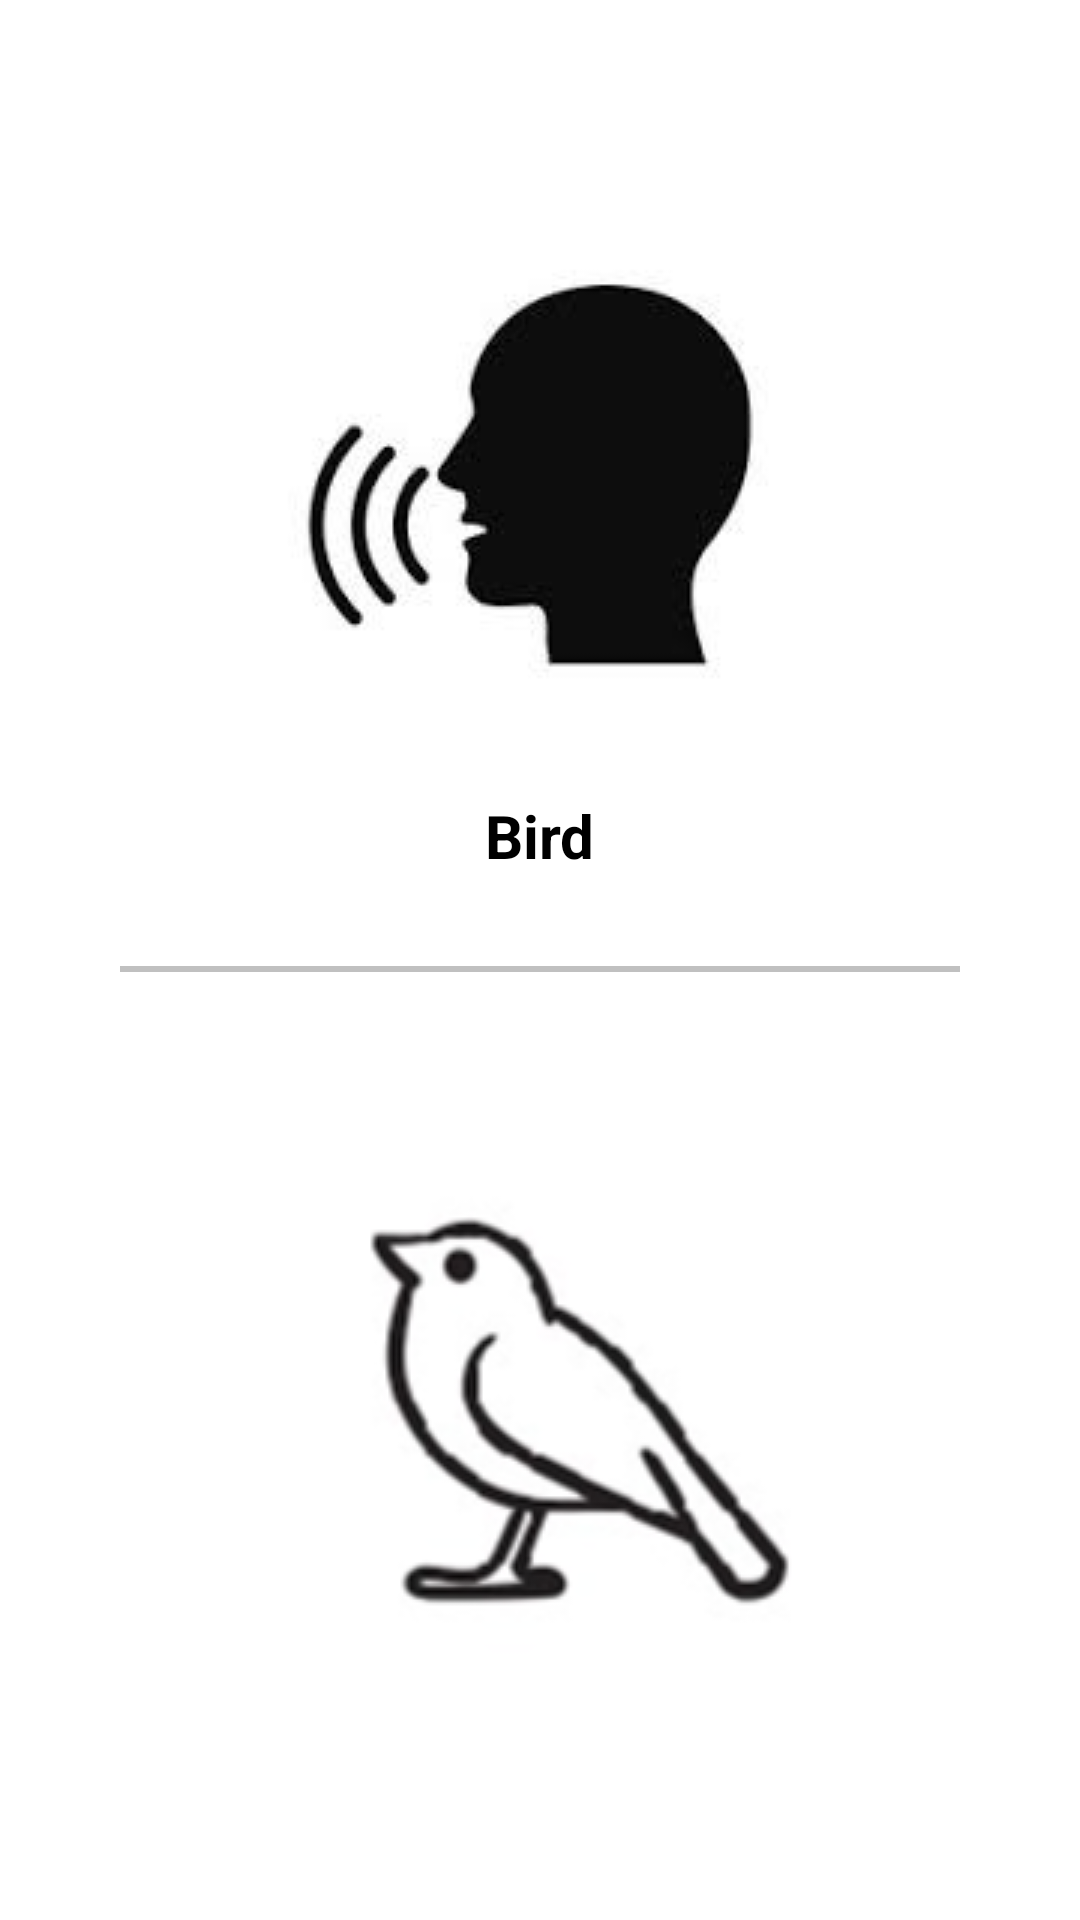

Write the Android layout XML for this screen, with the resource values it uses.
<!-- AndroidManifest.xml: application theme Theme.SMDProjectDesigns -->
<!-- res/layout/activity_screen7.xml -->
<?xml version="1.0" encoding="utf-8"?>
<androidx.constraintlayout.widget.ConstraintLayout xmlns:android="http://schemas.android.com/apk/res/android"
    xmlns:app="http://schemas.android.com/apk/res-auto"
    xmlns:tools="http://schemas.android.com/tools"
    android:layout_width="match_parent"
    android:layout_height="match_parent"
    android:background="@color/white"
    tools:context=".Screen7">

    <ImageView
        android:layout_width="wrap_content"
        android:layout_height="wrap_content"
        android:layout_marginTop="50dp"
        android:id="@+id/speaker"
        app:layout_constraintTop_toTopOf="parent"
        app:layout_constraintLeft_toLeftOf="parent"
        app:layout_constraintRight_toRightOf="parent"
        android:src="@drawable/speaker"/>

    <TextView
        android:layout_width="wrap_content"
        android:layout_height="wrap_content"
        android:id="@+id/object"
        android:text="Bird"
        android:textColor="@color/black"
        android:textSize="20sp"
        android:textStyle="bold"
        app:layout_constraintTop_toBottomOf="@id/speaker"
        app:layout_constraintLeft_toLeftOf="parent"
        app:layout_constraintRight_toRightOf="parent"/>

    <View
        android:layout_width="match_parent"
        android:layout_height="2dp"
        android:id="@+id/line"
        android:layout_marginTop="30dp"
        android:layout_marginLeft="40dp"
        android:layout_marginRight="40dp"
        app:layout_constraintTop_toBottomOf="@id/object"
        android:background="#c0c0c0"/>

    <ImageView
        android:layout_width="wrap_content"
        android:layout_height="wrap_content"
        android:src="@drawable/bird"
        android:layout_marginTop="60dp"
        android:layout_marginLeft="20dp"
        app:layout_constraintTop_toBottomOf="@id/line"
        app:layout_constraintLeft_toLeftOf="parent"
        app:layout_constraintRight_toRightOf="parent"/>

</androidx.constraintlayout.widget.ConstraintLayout>
<!-- resources referenced by this layout -->
<resources>
  <!-- drawable bird: png bitmap (drawable, 17990 bytes) -->
  <!-- drawable speaker: png bitmap (drawable, 12473 bytes) -->
  <style name="Theme.SMDProjectDesigns" parent="Theme.MaterialComponents.DayNight.DarkActionBar">
          
          <item name="colorPrimary">@color/purple_500</item>
          <item name="colorPrimaryVariant">@color/purple_700</item>
          <item name="colorOnPrimary">@color/white</item>
          
          <item name="colorSecondary">@color/teal_200</item>
          <item name="colorSecondaryVariant">@color/teal_700</item>
          <item name="colorOnSecondary">@color/black</item>
          
          <item name="android:statusBarColor" tools:targetApi="l">?attr/colorPrimaryVariant</item>
          
      </style>
  <!-- not gathered from this repository: default colours our renderer supplied (Android Studio template values) -->
  <color name="purple_500">#FF6200EE</color>
  <color name="purple_700">#FF3700B3</color>
  <color name="teal_200">#FF03DAC5</color>
  <color name="teal_700">#FF018786</color>
  <color name="black">#FF000000</color>
  <color name="white">#FFFFFFFF</color>
</resources>
